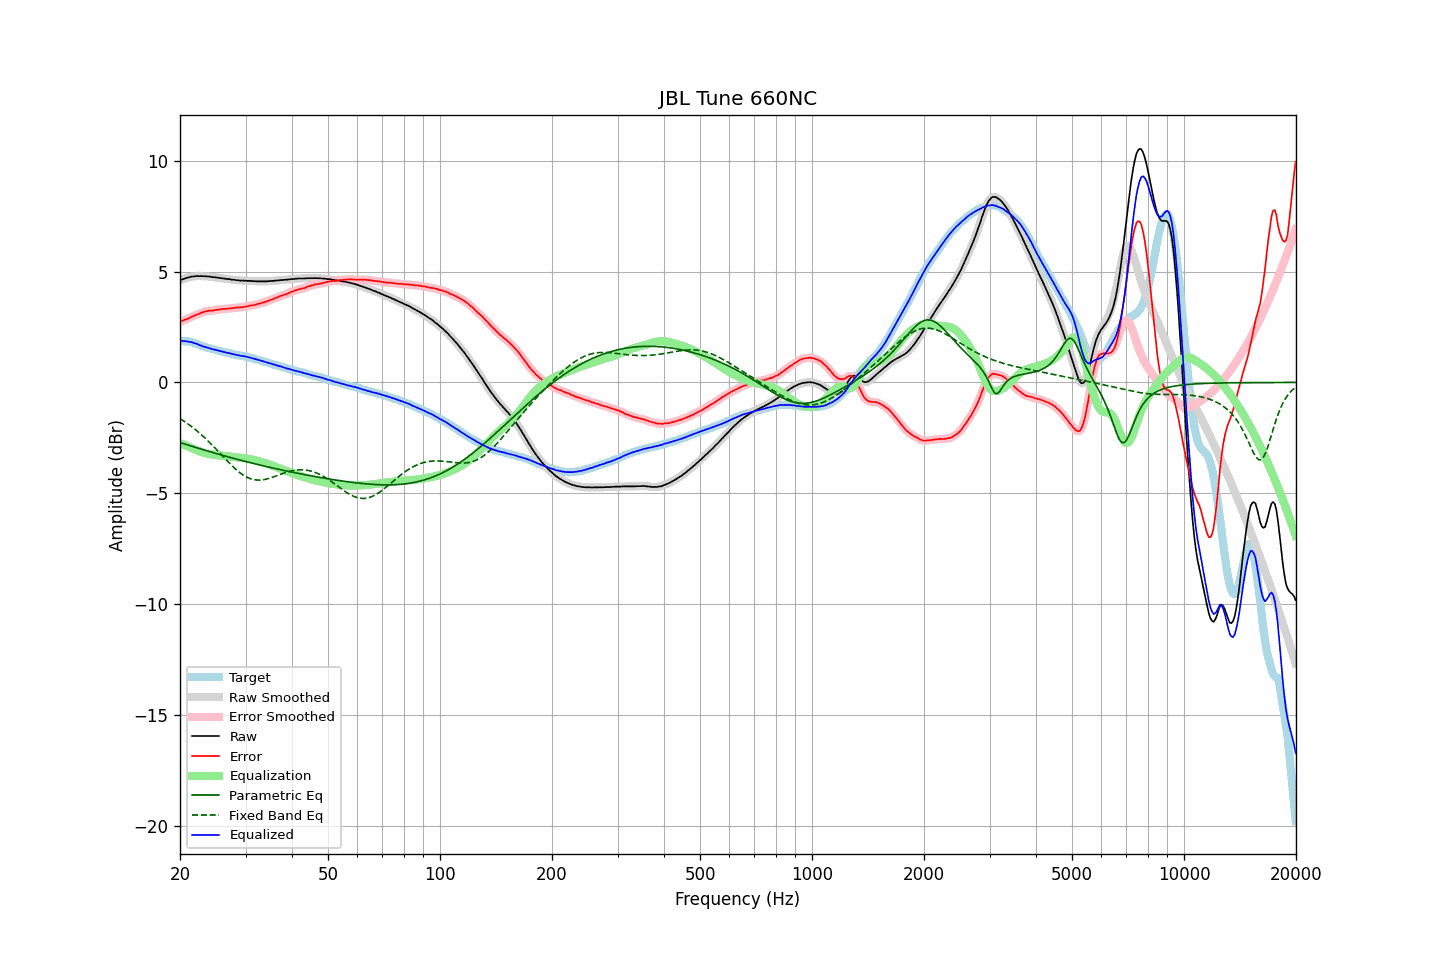

The table this chart was drawn from, first rows:
frequency, raw, error, smoothed, error_smoothed, equalization, parametric_eq, fixed_band_eq, equalized_raw, equalized_smoothed, target
20.00, 4.61, 2.73, 4.61, 2.74, -2.73, -2.71, -1.63, 1.88, 1.88, 1.88
20.20, 4.64, 2.77, 4.64, 2.77, -2.76, -2.73, -1.68, 1.88, 1.88, 1.87
20.40, 4.66, 2.79, 4.67, 2.80, -2.80, -2.76, -1.72, 1.87, 1.87, 1.87
20.61, 4.69, 2.83, 4.69, 2.83, -2.83, -2.78, -1.77, 1.86, 1.86, 1.86
20.81, 4.71, 2.85, 4.71, 2.85, -2.86, -2.80, -1.82, 1.85, 1.85, 1.86
21.02, 4.73, 2.87, 4.73, 2.88, -2.89, -2.83, -1.87, 1.84, 1.85, 1.86
21.23, 4.75, 2.91, 4.75, 2.91, -2.92, -2.85, -1.93, 1.83, 1.83, 1.84
21.44, 4.77, 2.95, 4.77, 2.95, -2.95, -2.87, -1.98, 1.82, 1.82, 1.82
21.66, 4.78, 2.98, 4.78, 2.99, -2.98, -2.89, -2.04, 1.80, 1.80, 1.80
21.87, 4.78, 3.01, 4.79, 3.02, -3.01, -2.91, -2.09, 1.77, 1.78, 1.77
22.09, 4.80, 3.05, 4.79, 3.05, -3.05, -2.94, -2.15, 1.76, 1.75, 1.75
22.31, 4.80, 3.07, 4.80, 3.08, -3.08, -2.96, -2.21, 1.72, 1.72, 1.73
22.54, 4.79, 3.09, 4.80, 3.10, -3.11, -2.98, -2.28, 1.69, 1.69, 1.70
22.76, 4.80, 3.14, 4.80, 3.13, -3.13, -3.00, -2.34, 1.67, 1.66, 1.67
22.99, 4.79, 3.16, 4.79, 3.16, -3.16, -3.02, -2.40, 1.63, 1.64, 1.64
23.22, 4.79, 3.19, 4.79, 3.18, -3.18, -3.05, -2.47, 1.61, 1.61, 1.61
23.45, 4.79, 3.21, 4.79, 3.20, -3.20, -3.07, -2.54, 1.59, 1.59, 1.59
23.69, 4.78, 3.22, 4.79, 3.22, -3.21, -3.09, -2.61, 1.57, 1.57, 1.57
23.92, 4.78, 3.24, 4.78, 3.23, -3.23, -3.11, -2.68, 1.55, 1.55, 1.54
24.16, 4.77, 3.24, 4.77, 3.24, -3.24, -3.13, -2.75, 1.53, 1.53, 1.53
24.40, 4.75, 3.24, 4.76, 3.25, -3.25, -3.15, -2.83, 1.50, 1.51, 1.51
24.65, 4.75, 3.26, 4.75, 3.25, -3.26, -3.17, -2.90, 1.49, 1.49, 1.49
24.89, 4.74, 3.27, 4.74, 3.27, -3.27, -3.20, -2.98, 1.47, 1.47, 1.47
25.14, 4.73, 3.28, 4.73, 3.28, -3.28, -3.22, -3.05, 1.45, 1.45, 1.45
25.39, 4.72, 3.29, 4.72, 3.29, -3.29, -3.24, -3.13, 1.43, 1.43, 1.43
25.65, 4.71, 3.29, 4.71, 3.30, -3.30, -3.26, -3.20, 1.42, 1.42, 1.42
25.91, 4.70, 3.31, 4.70, 3.31, -3.30, -3.28, -3.28, 1.40, 1.40, 1.39
26.16, 4.69, 3.31, 4.69, 3.31, -3.31, -3.30, -3.36, 1.38, 1.38, 1.38
26.43, 4.68, 3.32, 4.68, 3.32, -3.32, -3.32, -3.44, 1.36, 1.36, 1.36
26.69, 4.67, 3.32, 4.67, 3.33, -3.33, -3.34, -3.51, 1.34, 1.35, 1.35
26.96, 4.66, 3.33, 4.66, 3.33, -3.33, -3.36, -3.59, 1.33, 1.33, 1.33
27.23, 4.66, 3.34, 4.65, 3.34, -3.34, -3.38, -3.66, 1.32, 1.31, 1.32
27.50, 4.64, 3.34, 4.65, 3.35, -3.35, -3.40, -3.73, 1.29, 1.30, 1.30
27.77, 4.63, 3.36, 4.63, 3.36, -3.36, -3.42, -3.80, 1.27, 1.28, 1.28
28.05, 4.63, 3.37, 4.62, 3.37, -3.36, -3.44, -3.87, 1.27, 1.26, 1.27
28.33, 4.61, 3.38, 4.62, 3.38, -3.37, -3.46, -3.94, 1.24, 1.25, 1.23
28.62, 4.61, 3.39, 4.61, 3.38, -3.38, -3.48, -4.00, 1.23, 1.23, 1.22
28.90, 4.60, 3.38, 4.60, 3.39, -3.39, -3.50, -4.06, 1.22, 1.22, 1.22
29.19, 4.59, 3.39, 4.60, 3.39, -3.39, -3.51, -4.11, 1.20, 1.20, 1.20
29.48, 4.60, 3.40, 4.60, 3.40, -3.40, -3.53, -4.16, 1.20, 1.19, 1.20
29.78, 4.59, 3.41, 4.59, 3.41, -3.41, -3.55, -4.21, 1.18, 1.18, 1.18
30.08, 4.59, 3.42, 4.59, 3.42, -3.42, -3.57, -4.25, 1.17, 1.17, 1.17
30.38, 4.58, 3.43, 4.58, 3.44, -3.44, -3.59, -4.29, 1.15, 1.15, 1.15
30.68, 4.58, 3.45, 4.58, 3.45, -3.45, -3.61, -4.32, 1.13, 1.13, 1.13
30.99, 4.58, 3.48, 4.58, 3.47, -3.46, -3.63, -4.35, 1.12, 1.11, 1.11
31.30, 4.57, 3.48, 4.57, 3.48, -3.48, -3.64, -4.37, 1.09, 1.09, 1.09
31.61, 4.57, 3.49, 4.57, 3.49, -3.50, -3.66, -4.39, 1.08, 1.07, 1.08
31.93, 4.56, 3.51, 4.56, 3.51, -3.51, -3.68, -4.40, 1.05, 1.05, 1.05
32.24, 4.56, 3.53, 4.56, 3.53, -3.53, -3.70, -4.40, 1.03, 1.03, 1.03
32.57, 4.56, 3.55, 4.56, 3.55, -3.55, -3.71, -4.41, 1.01, 1.01, 1.01
32.89, 4.56, 3.56, 4.56, 3.57, -3.57, -3.73, -4.40, 0.99, 0.99, 1.00
33.22, 4.56, 3.60, 4.56, 3.59, -3.59, -3.75, -4.40, 0.97, 0.97, 0.97
33.55, 4.56, 3.61, 4.56, 3.61, -3.61, -3.77, -4.39, 0.95, 0.95, 0.95
33.89, 4.56, 3.64, 4.56, 3.63, -3.64, -3.78, -4.37, 0.93, 0.93, 0.92
34.23, 4.56, 3.65, 4.56, 3.66, -3.66, -3.80, -4.36, 0.90, 0.90, 0.91
34.57, 4.57, 3.69, 4.57, 3.69, -3.68, -3.82, -4.34, 0.89, 0.88, 0.88
34.92, 4.57, 3.71, 4.57, 3.71, -3.71, -3.83, -4.32, 0.86, 0.86, 0.86
35.27, 4.58, 3.74, 4.58, 3.74, -3.74, -3.85, -4.29, 0.84, 0.84, 0.85
35.62, 4.58, 3.76, 4.58, 3.76, -3.77, -3.87, -4.27, 0.82, 0.82, 0.82
35.97, 4.59, 3.80, 4.59, 3.79, -3.79, -3.88, -4.24, 0.80, 0.80, 0.79
... 635 more rows
